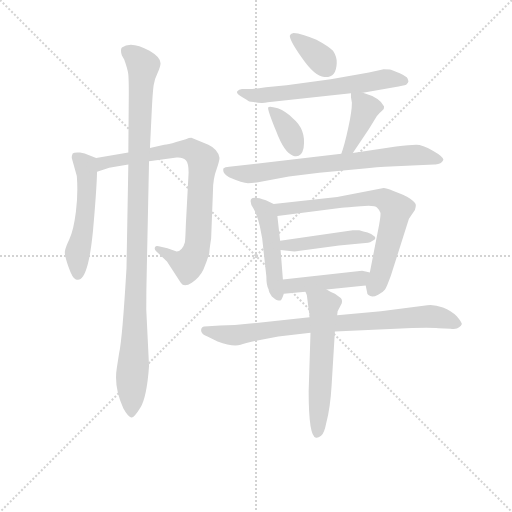
t = 0.00 s
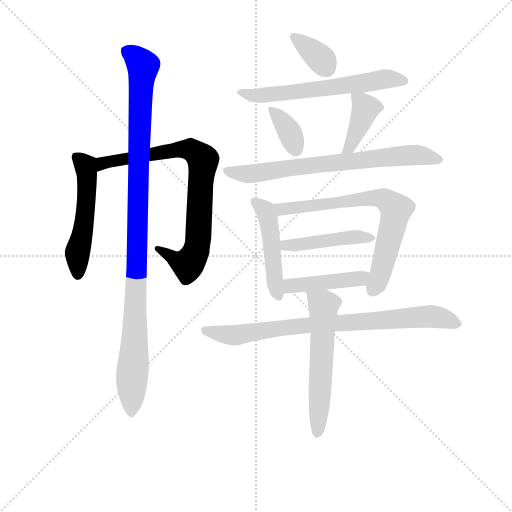
t = 2.05 s
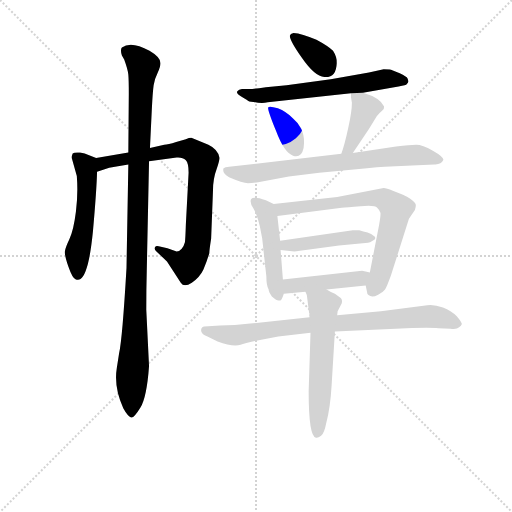
t = 4.10 s
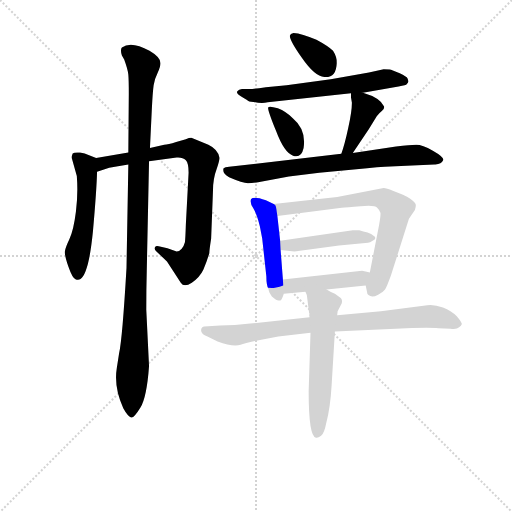
t = 6.16 s
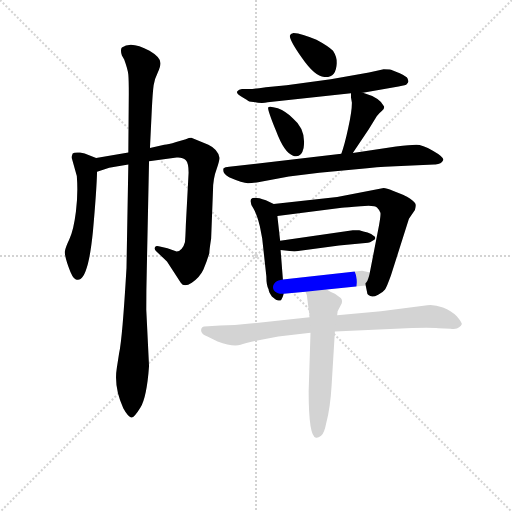
t = 8.21 s
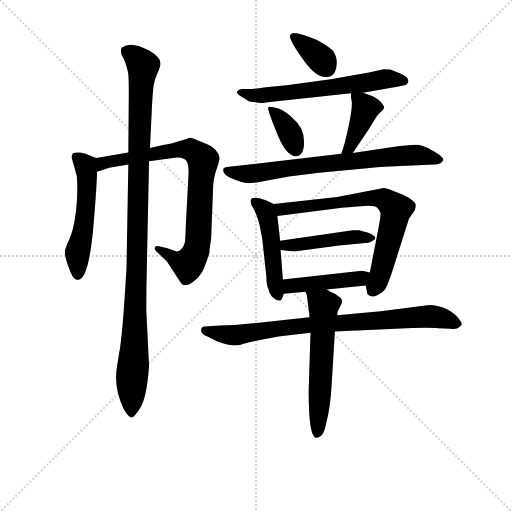
t = 10.26 s

The animated SVG that drew these frames (rendered in a browser with its animation timeline set to each time). Animation: 14 CSS @keyframes rules; one cycle of 10.26 s.

<svg version="1.1" viewBox="0 0 1024 1024" xmlns="http://www.w3.org/2000/svg">
  <g stroke="lightgray" stroke-dasharray="1,1" stroke-width="1" transform="scale(4, 4)">
    <line x1="0" y1="0" x2="256" y2="256"></line>
    <line x1="256" y1="0" x2="0" y2="256"></line>
    <line x1="128" y1="0" x2="128" y2="256"></line>
    <line x1="0" y1="128" x2="256" y2="128"></line>
  </g>
<g transform="scale(0.92, -0.92) translate(60, -900)">
   <style type="text/css">
    @keyframes keyframes0 {
      from {
       stroke: blue;
       stroke-dashoffset: 524;
       stroke-width: 128;
       }
       63% {
       animation-timing-function: step-end;
       stroke: blue;
       stroke-dashoffset: 0;
       stroke-width: 128;
       }
       to {
       stroke: black;
       stroke-width: 1024;
       }
       }
       #make-me-a-hanzi-animation-0 {
         animation: keyframes0 0.676432s both;
         animation-delay: 0.000000s;
         animation-timing-function: linear;
       }
    @keyframes keyframes1 {
      from {
       stroke: blue;
       stroke-dashoffset: 803;
       stroke-width: 128;
       }
       72% {
       animation-timing-function: step-end;
       stroke: blue;
       stroke-dashoffset: 0;
       stroke-width: 128;
       }
       to {
       stroke: black;
       stroke-width: 1024;
       }
       }
       #make-me-a-hanzi-animation-1 {
         animation: keyframes1 0.903483s both;
         animation-delay: 0.676432s;
         animation-timing-function: linear;
       }
    @keyframes keyframes2 {
      from {
       stroke: blue;
       stroke-dashoffset: 1061;
       stroke-width: 128;
       }
       78% {
       animation-timing-function: step-end;
       stroke: blue;
       stroke-dashoffset: 0;
       stroke-width: 128;
       }
       to {
       stroke: black;
       stroke-width: 1024;
       }
       }
       #make-me-a-hanzi-animation-2 {
         animation: keyframes2 1.113444s both;
         animation-delay: 1.579915s;
         animation-timing-function: linear;
       }
    @keyframes keyframes3 {
      from {
       stroke: blue;
       stroke-dashoffset: 354;
       stroke-width: 128;
       }
       54% {
       animation-timing-function: step-end;
       stroke: blue;
       stroke-dashoffset: 0;
       stroke-width: 128;
       }
       to {
       stroke: black;
       stroke-width: 1024;
       }
       }
       #make-me-a-hanzi-animation-3 {
         animation: keyframes3 0.538086s both;
         animation-delay: 2.693359s;
         animation-timing-function: linear;
       }
    @keyframes keyframes4 {
      from {
       stroke: blue;
       stroke-dashoffset: 615;
       stroke-width: 128;
       }
       67% {
       animation-timing-function: step-end;
       stroke: blue;
       stroke-dashoffset: 0;
       stroke-width: 128;
       }
       to {
       stroke: black;
       stroke-width: 1024;
       }
       }
       #make-me-a-hanzi-animation-4 {
         animation: keyframes4 0.750488s both;
         animation-delay: 3.231445s;
         animation-timing-function: linear;
       }
    @keyframes keyframes5 {
      from {
       stroke: blue;
       stroke-dashoffset: 361;
       stroke-width: 128;
       }
       54% {
       animation-timing-function: step-end;
       stroke: blue;
       stroke-dashoffset: 0;
       stroke-width: 128;
       }
       to {
       stroke: black;
       stroke-width: 1024;
       }
       }
       #make-me-a-hanzi-animation-5 {
         animation: keyframes5 0.543783s both;
         animation-delay: 3.981934s;
         animation-timing-function: linear;
       }
    @keyframes keyframes6 {
      from {
       stroke: blue;
       stroke-dashoffset: 400;
       stroke-width: 128;
       }
       57% {
       animation-timing-function: step-end;
       stroke: blue;
       stroke-dashoffset: 0;
       stroke-width: 128;
       }
       to {
       stroke: black;
       stroke-width: 1024;
       }
       }
       #make-me-a-hanzi-animation-6 {
         animation: keyframes6 0.575521s both;
         animation-delay: 4.525716s;
         animation-timing-function: linear;
       }
    @keyframes keyframes7 {
      from {
       stroke: blue;
       stroke-dashoffset: 722;
       stroke-width: 128;
       }
       70% {
       animation-timing-function: step-end;
       stroke: blue;
       stroke-dashoffset: 0;
       stroke-width: 128;
       }
       to {
       stroke: black;
       stroke-width: 1024;
       }
       }
       #make-me-a-hanzi-animation-7 {
         animation: keyframes7 0.837565s both;
         animation-delay: 5.101237s;
         animation-timing-function: linear;
       }
    @keyframes keyframes8 {
      from {
       stroke: blue;
       stroke-dashoffset: 481;
       stroke-width: 128;
       }
       61% {
       animation-timing-function: step-end;
       stroke: blue;
       stroke-dashoffset: 0;
       stroke-width: 128;
       }
       to {
       stroke: black;
       stroke-width: 1024;
       }
       }
       #make-me-a-hanzi-animation-8 {
         animation: keyframes8 0.641439s both;
         animation-delay: 5.938802s;
         animation-timing-function: linear;
       }
    @keyframes keyframes9 {
      from {
       stroke: blue;
       stroke-dashoffset: 711;
       stroke-width: 128;
       }
       70% {
       animation-timing-function: step-end;
       stroke: blue;
       stroke-dashoffset: 0;
       stroke-width: 128;
       }
       to {
       stroke: black;
       stroke-width: 1024;
       }
       }
       #make-me-a-hanzi-animation-9 {
         animation: keyframes9 0.828613s both;
         animation-delay: 6.580241s;
         animation-timing-function: linear;
       }
    @keyframes keyframes10 {
      from {
       stroke: blue;
       stroke-dashoffset: 452;
       stroke-width: 128;
       }
       60% {
       animation-timing-function: step-end;
       stroke: blue;
       stroke-dashoffset: 0;
       stroke-width: 128;
       }
       to {
       stroke: black;
       stroke-width: 1024;
       }
       }
       #make-me-a-hanzi-animation-10 {
         animation: keyframes10 0.617839s both;
         animation-delay: 7.408854s;
         animation-timing-function: linear;
       }
    @keyframes keyframes11 {
      from {
       stroke: blue;
       stroke-dashoffset: 435;
       stroke-width: 128;
       }
       59% {
       animation-timing-function: step-end;
       stroke: blue;
       stroke-dashoffset: 0;
       stroke-width: 128;
       }
       to {
       stroke: black;
       stroke-width: 1024;
       }
       }
       #make-me-a-hanzi-animation-11 {
         animation: keyframes11 0.604004s both;
         animation-delay: 8.026693s;
         animation-timing-function: linear;
       }
    @keyframes keyframes12 {
      from {
       stroke: blue;
       stroke-dashoffset: 809;
       stroke-width: 128;
       }
       72% {
       animation-timing-function: step-end;
       stroke: blue;
       stroke-dashoffset: 0;
       stroke-width: 128;
       }
       to {
       stroke: black;
       stroke-width: 1024;
       }
       }
       #make-me-a-hanzi-animation-12 {
         animation: keyframes12 0.908366s both;
         animation-delay: 8.630697s;
         animation-timing-function: linear;
       }
    @keyframes keyframes13 {
      from {
       stroke: blue;
       stroke-dashoffset: 577;
       stroke-width: 128;
       }
       65% {
       animation-timing-function: step-end;
       stroke: blue;
       stroke-dashoffset: 0;
       stroke-width: 128;
       }
       to {
       stroke: black;
       stroke-width: 1024;
       }
       }
       #make-me-a-hanzi-animation-13 {
         animation: keyframes13 0.719564s both;
         animation-delay: 9.539062s;
         animation-timing-function: linear;
       }
</style>
<path d="M 149.0 556.5 L 131.0 563.5 Q 126.0 566.5 114.0 568.5 Q 101.0 569.5 98.0 566.5 Q 96.0 562.5 96.0 556.5 L 107.0 517.5 Q 110.0 479.5 105.0 439.5 Q 100.0 399.5 91.0 380.5 Q 82.0 361.5 81.0 353.5 Q 80.0 344.5 89.0 319.5 Q 98.0 293.5 105.0 292.5 Q 111.0 290.5 115.0 293.5 Q 133.0 305.5 142.0 396.5 Q 150.0 486.5 151.0 526.5 C 152.0 555.5 152.0 555.5 149.0 556.5 Z" fill="lightgray"></path> 
<path d="M 264.0 549.5 L 324.0 557.5 Q 337.0 558.5 344.0 551.5 Q 350.0 545.5 350.0 524.5 L 344.0 411.5 Q 343.0 380.5 342.0 373.5 Q 340.0 365.5 335.0 359.5 Q 330.0 353.5 324.0 353.5 L 304.0 360.5 L 285.0 364.5 Q 279.0 366.5 277.0 362.5 Q 275.0 358.5 279.0 354.5 L 303.0 331.5 L 333.0 285.5 Q 340.0 274.5 357.0 285.5 Q 374.0 296.5 382.0 313.5 Q 389.0 329.5 395.0 349.5 Q 395.0 355.5 399.0 381.5 L 403.0 485.5 Q 403.0 511.5 411.0 532.5 Q 418.0 553.5 417.0 557.5 Q 414.0 575.5 393.0 585.5 L 356.0 600.5 Q 351.0 600.5 344.0 597.5 L 323.0 591.5 Q 305.0 585.5 297.0 585.5 L 266.0 578.5 L 219.0 568.5 L 149.0 556.5 C 119.0 551.5 123.0 516.5 151.0 526.5 L 166.0 531.5 Q 177.0 536.5 190.0 537.5 L 219.0 542.5 L 264.0 549.5 Z" fill="lightgray"></path> 
<path d="M 264.0 104.5 L 258.0 226.5 Q 258.0 271.5 259.0 309.5 L 264.0 549.5 L 266.0 578.5 L 270.0 661.5 Q 272.0 700.5 274.0 714.5 Q 276.0 728.5 283.0 742.5 Q 289.0 755.5 289.0 762.5 Q 289.0 775.5 265.0 789.5 Q 225.0 811.5 205.0 796.5 Q 201.0 791.5 205.0 779.5 L 210.0 770.5 Q 218.0 748.5 219.0 737.5 Q 220.0 726.5 220.0 695.5 L 219.0 568.5 L 219.0 542.5 L 215.0 317.5 Q 206.0 163.5 199.0 132.5 L 194.0 100.5 Q 187.0 58.5 208.0 12.5 Q 218.0 -5.5 225.0 -7.5 Q 231.0 -9.5 245.0 13.5 Q 259.0 35.5 264.0 104.5 Z" fill="lightgray"></path> 
<path d="M 628.0 813.5 Q 596.0 827.5 578.0 828.5 Q 571.0 827.5 570.0 822.5 Q 570.0 811.5 597.0 773.5 Q 624.0 734.5 645.0 732.5 Q 671.0 730.5 672.0 762.5 Q 673.0 775.5 664.0 789.5 Q 654.0 799.5 628.0 813.5 Z" fill="lightgray"></path> 
<path d="M 729.0 698.5 L 797.0 710.5 Q 818.0 713.5 823.0 715.5 Q 828.0 720.5 828.0 723.5 L 826.0 729.5 Q 824.0 733.5 809.0 740.5 L 790.0 748.5 Q 786.0 749.5 774.0 749.5 L 742.0 742.5 L 659.0 727.5 L 563.0 714.5 L 518.0 710.5 Q 491.0 706.5 483.0 706.5 L 466.0 706.5 Q 459.0 705.5 456.0 701.5 Q 452.0 697.5 467.0 688.5 L 477.0 682.5 Q 480.0 678.5 491.0 678.5 Q 508.0 674.5 522.0 677.5 L 703.0 697.5 L 729.0 698.5 Z" fill="lightgray"></path> 
<path d="M 523.0 666.5 Q 521.0 662.5 540.0 615.5 Q 558.0 567.5 577.0 561.5 Q 595.0 555.5 600.0 578.5 Q 606.0 618.5 577.0 642.5 Q 562.0 657.5 544.0 664.5 Q 525.0 670.5 523.0 666.5 Z" fill="lightgray"></path> 
<path d="M 707.0 567.5 L 742.0 619.5 L 759.0 647.5 Q 764.0 653.5 770.0 658.5 Q 776.0 662.5 775.0 668.5 Q 767.0 687.5 729.0 698.5 C 703.0 706.5 703.0 706.5 703.0 697.5 L 703.0 688.5 L 705.0 676.5 Q 705.0 657.5 697.0 621.5 Q 689.0 584.5 682.0 565.5 C 672.0 537.5 690.0 542.5 707.0 567.5 Z" fill="lightgray"></path> 
<path d="M 904.0 552.5 Q 904.0 559.5 881.0 572.5 Q 858.0 585.5 845.0 585.5 Q 832.0 585.5 801.0 581.5 L 707.0 567.5 L 682.0 565.5 L 438.0 537.5 Q 429.0 536.5 426.0 534.5 Q 422.0 523.5 438.0 514.5 Q 468.0 501.5 479.0 501.5 Q 489.0 501.5 504.0 504.5 L 568.0 516.5 L 634.0 524.5 L 738.0 534.5 Q 784.0 538.5 800.0 538.5 L 884.0 542.5 Q 899.0 541.5 904.0 552.5 Z" fill="lightgray"></path> 
<path d="M 535.0 456.5 L 518.0 464.5 Q 492.0 473.5 486.0 467.5 Q 482.0 460.5 491.0 446.5 Q 499.0 432.5 505.0 407.5 L 510.0 381.5 L 519.0 299.5 Q 519.0 279.5 524.0 270.5 Q 524.0 265.5 531.0 255.5 Q 540.0 247.5 543.0 247.5 Q 545.0 246.5 549.0 246.5 Q 552.0 246.5 557.0 261.5 L 555.0 292.5 L 550.0 356.5 L 549.0 376.5 L 543.0 430.5 C 540.0 453.5 540.0 453.5 535.0 456.5 Z" fill="lightgray"></path> 
<path d="M 735.0 279.5 L 738.0 264.5 Q 738.0 258.5 745.0 256.5 Q 751.0 253.5 762.0 259.5 Q 773.0 264.5 777.0 270.5 Q 781.0 276.5 790.0 301.5 L 829.0 424.5 L 842.0 443.5 Q 844.0 449.5 844.0 454.5 Q 844.0 459.5 831.0 468.5 Q 817.0 476.5 816.0 476.5 L 794.0 485.5 Q 780.0 491.5 774.0 491.5 L 673.0 471.5 L 535.0 456.5 C 505.0 453.5 513.0 426.5 543.0 430.5 L 683.0 448.5 Q 693.0 448.5 724.0 451.5 Q 754.0 454.5 760.0 448.5 Q 766.0 442.5 767.0 437.5 Q 768.0 432.5 764.0 410.5 L 744.0 307.5 C 738.0 278.5 733.0 288.5 735.0 279.5 Z" fill="lightgray"></path> 
<path d="M 550.0 356.5 L 580.0 353.5 L 677.0 366.5 L 740.0 372.5 Q 744.0 372.5 750.0 376.5 Q 756.0 378.5 756.0 382.5 Q 755.0 386.5 752.0 387.5 Q 748.0 391.5 739.0 394.5 Q 730.0 396.5 721.0 399.5 L 707.0 399.5 L 549.0 376.5 C 519.0 372.5 520.0 359.5 550.0 356.5 Z" fill="lightgray"></path> 
<path d="M 650.0 270.5 L 735.0 279.5 C 765.0 282.5 773.0 299.5 744.0 307.5 Q 729.0 311.5 727.0 311.5 L 555.0 292.5 C 525.0 289.5 527.0 258.5 557.0 261.5 L 604.0 265.5 L 650.0 270.5 Z" fill="lightgray"></path> 
<path d="M 613.0 210.5 L 484.0 196.5 Q 450.0 192.5 418.0 192.5 L 393.0 190.5 Q 381.0 190.5 379.0 187.5 Q 376.0 184.5 378.0 178.5 Q 380.0 172.5 391.0 168.5 L 413.0 157.5 Q 446.0 145.5 463.0 150.5 Q 479.0 155.5 508.0 161.5 L 545.0 168.5 L 615.0 176.5 L 668.0 179.5 L 824.0 186.5 Q 875.0 188.5 893.0 186.5 L 919.0 185.5 Q 933.0 183.5 938.0 188.5 Q 943.0 191.5 944.0 195.5 Q 944.0 199.5 933.0 212.5 Q 921.0 224.5 903.0 231.5 Q 884.0 238.5 869.0 236.5 L 768.0 223.5 L 673.0 214.5 L 613.0 210.5 Z" fill="lightgray"></path> 
<path d="M 607.0 258.5 L 612.0 219.5 Q 614.0 217.5 612.0 215.5 L 613.0 210.5 L 615.0 176.5 L 611.0 49.5 Q 611.0 -49.5 627.0 -51.5 Q 631.0 -52.5 638.0 -47.5 Q 645.0 -41.5 649.0 -20.5 Q 658.0 11.5 661.0 63.5 L 668.0 179.5 L 673.0 214.5 L 674.0 223.5 L 683.0 240.5 Q 685.0 248.5 680.0 252.5 L 668.0 261.5 Q 659.0 264.5 650.0 270.5 C 624.0 285.5 594.0 293.5 604.0 265.5 L 607.0 258.5 Z" fill="lightgray"></path> 
      <clipPath id="make-me-a-hanzi-clip-0">
      <path d="M 149.0 556.5 L 131.0 563.5 Q 126.0 566.5 114.0 568.5 Q 101.0 569.5 98.0 566.5 Q 96.0 562.5 96.0 556.5 L 107.0 517.5 Q 110.0 479.5 105.0 439.5 Q 100.0 399.5 91.0 380.5 Q 82.0 361.5 81.0 353.5 Q 80.0 344.5 89.0 319.5 Q 98.0 293.5 105.0 292.5 Q 111.0 290.5 115.0 293.5 Q 133.0 305.5 142.0 396.5 Q 150.0 486.5 151.0 526.5 C 152.0 555.5 152.0 555.5 149.0 556.5 Z" fill="lightgray"></path>
      </clipPath>
      <path clip-path="url(#make-me-a-hanzi-clip-0)" d="M 103.0 560.5 L 126.0 539.5 L 129.0 522.5 L 122.0 408.5 L 109.0 351.5 L 109.0 304.5 " fill="none" id="make-me-a-hanzi-animation-0" stroke-dasharray="396 792" stroke-linecap="round"></path>

      <clipPath id="make-me-a-hanzi-clip-1">
      <path d="M 264.0 549.5 L 324.0 557.5 Q 337.0 558.5 344.0 551.5 Q 350.0 545.5 350.0 524.5 L 344.0 411.5 Q 343.0 380.5 342.0 373.5 Q 340.0 365.5 335.0 359.5 Q 330.0 353.5 324.0 353.5 L 304.0 360.5 L 285.0 364.5 Q 279.0 366.5 277.0 362.5 Q 275.0 358.5 279.0 354.5 L 303.0 331.5 L 333.0 285.5 Q 340.0 274.5 357.0 285.5 Q 374.0 296.5 382.0 313.5 Q 389.0 329.5 395.0 349.5 Q 395.0 355.5 399.0 381.5 L 403.0 485.5 Q 403.0 511.5 411.0 532.5 Q 418.0 553.5 417.0 557.5 Q 414.0 575.5 393.0 585.5 L 356.0 600.5 Q 351.0 600.5 344.0 597.5 L 323.0 591.5 Q 305.0 585.5 297.0 585.5 L 266.0 578.5 L 219.0 568.5 L 149.0 556.5 C 119.0 551.5 123.0 516.5 151.0 526.5 L 166.0 531.5 Q 177.0 536.5 190.0 537.5 L 219.0 542.5 L 264.0 549.5 Z" fill="lightgray"></path>
      </clipPath>
      <path clip-path="url(#make-me-a-hanzi-clip-1)" d="M 157.0 534.5 L 172.0 548.5 L 344.0 576.5 L 365.0 568.5 L 382.0 550.5 L 372.0 389.5 L 360.0 340.5 L 349.0 326.5 L 337.0 328.5 L 282.0 359.5 " fill="none" id="make-me-a-hanzi-animation-1" stroke-dasharray="675 1350" stroke-linecap="round"></path>

      <clipPath id="make-me-a-hanzi-clip-2">
      <path d="M 264.0 104.5 L 258.0 226.5 Q 258.0 271.5 259.0 309.5 L 264.0 549.5 L 266.0 578.5 L 270.0 661.5 Q 272.0 700.5 274.0 714.5 Q 276.0 728.5 283.0 742.5 Q 289.0 755.5 289.0 762.5 Q 289.0 775.5 265.0 789.5 Q 225.0 811.5 205.0 796.5 Q 201.0 791.5 205.0 779.5 L 210.0 770.5 Q 218.0 748.5 219.0 737.5 Q 220.0 726.5 220.0 695.5 L 219.0 568.5 L 219.0 542.5 L 215.0 317.5 Q 206.0 163.5 199.0 132.5 L 194.0 100.5 Q 187.0 58.5 208.0 12.5 Q 218.0 -5.5 225.0 -7.5 Q 231.0 -9.5 245.0 13.5 Q 259.0 35.5 264.0 104.5 Z" fill="lightgray"></path>
      </clipPath>
      <path clip-path="url(#make-me-a-hanzi-clip-2)" d="M 215.0 789.5 L 251.0 757.5 L 226.0 1.5 " fill="none" id="make-me-a-hanzi-animation-2" stroke-dasharray="933 1866" stroke-linecap="round"></path>

      <clipPath id="make-me-a-hanzi-clip-3">
      <path d="M 628.0 813.5 Q 596.0 827.5 578.0 828.5 Q 571.0 827.5 570.0 822.5 Q 570.0 811.5 597.0 773.5 Q 624.0 734.5 645.0 732.5 Q 671.0 730.5 672.0 762.5 Q 673.0 775.5 664.0 789.5 Q 654.0 799.5 628.0 813.5 Z" fill="lightgray"></path>
      </clipPath>
      <path clip-path="url(#make-me-a-hanzi-clip-3)" d="M 578.0 820.5 L 633.0 776.5 L 649.0 753.5 " fill="none" id="make-me-a-hanzi-animation-3" stroke-dasharray="226 452" stroke-linecap="round"></path>

      <clipPath id="make-me-a-hanzi-clip-4">
      <path d="M 729.0 698.5 L 797.0 710.5 Q 818.0 713.5 823.0 715.5 Q 828.0 720.5 828.0 723.5 L 826.0 729.5 Q 824.0 733.5 809.0 740.5 L 790.0 748.5 Q 786.0 749.5 774.0 749.5 L 742.0 742.5 L 659.0 727.5 L 563.0 714.5 L 518.0 710.5 Q 491.0 706.5 483.0 706.5 L 466.0 706.5 Q 459.0 705.5 456.0 701.5 Q 452.0 697.5 467.0 688.5 L 477.0 682.5 Q 480.0 678.5 491.0 678.5 Q 508.0 674.5 522.0 677.5 L 703.0 697.5 L 729.0 698.5 Z" fill="lightgray"></path>
      </clipPath>
      <path clip-path="url(#make-me-a-hanzi-clip-4)" d="M 463.0 699.5 L 498.0 692.5 L 648.0 707.5 L 778.0 728.5 L 819.0 723.5 " fill="none" id="make-me-a-hanzi-animation-4" stroke-dasharray="487 974" stroke-linecap="round"></path>

      <clipPath id="make-me-a-hanzi-clip-5">
      <path d="M 523.0 666.5 Q 521.0 662.5 540.0 615.5 Q 558.0 567.5 577.0 561.5 Q 595.0 555.5 600.0 578.5 Q 606.0 618.5 577.0 642.5 Q 562.0 657.5 544.0 664.5 Q 525.0 670.5 523.0 666.5 Z" fill="lightgray"></path>
      </clipPath>
      <path clip-path="url(#make-me-a-hanzi-clip-5)" d="M 527.0 664.5 L 565.0 620.5 L 583.0 577.5 " fill="none" id="make-me-a-hanzi-animation-5" stroke-dasharray="233 466" stroke-linecap="round"></path>

      <clipPath id="make-me-a-hanzi-clip-6">
      <path d="M 707.0 567.5 L 742.0 619.5 L 759.0 647.5 Q 764.0 653.5 770.0 658.5 Q 776.0 662.5 775.0 668.5 Q 767.0 687.5 729.0 698.5 C 703.0 706.5 703.0 706.5 703.0 697.5 L 703.0 688.5 L 705.0 676.5 Q 705.0 657.5 697.0 621.5 Q 689.0 584.5 682.0 565.5 C 672.0 537.5 690.0 542.5 707.0 567.5 Z" fill="lightgray"></path>
      </clipPath>
      <path clip-path="url(#make-me-a-hanzi-clip-6)" d="M 710.0 693.5 L 734.0 664.5 L 699.0 579.5 L 688.0 569.5 " fill="none" id="make-me-a-hanzi-animation-6" stroke-dasharray="272 544" stroke-linecap="round"></path>

      <clipPath id="make-me-a-hanzi-clip-7">
      <path d="M 904.0 552.5 Q 904.0 559.5 881.0 572.5 Q 858.0 585.5 845.0 585.5 Q 832.0 585.5 801.0 581.5 L 707.0 567.5 L 682.0 565.5 L 438.0 537.5 Q 429.0 536.5 426.0 534.5 Q 422.0 523.5 438.0 514.5 Q 468.0 501.5 479.0 501.5 Q 489.0 501.5 504.0 504.5 L 568.0 516.5 L 634.0 524.5 L 738.0 534.5 Q 784.0 538.5 800.0 538.5 L 884.0 542.5 Q 899.0 541.5 904.0 552.5 Z" fill="lightgray"></path>
      </clipPath>
      <path clip-path="url(#make-me-a-hanzi-clip-7)" d="M 434.0 529.5 L 483.0 521.5 L 841.0 563.5 L 896.0 552.5 " fill="none" id="make-me-a-hanzi-animation-7" stroke-dasharray="594 1188" stroke-linecap="round"></path>

      <clipPath id="make-me-a-hanzi-clip-8">
      <path d="M 535.0 456.5 L 518.0 464.5 Q 492.0 473.5 486.0 467.5 Q 482.0 460.5 491.0 446.5 Q 499.0 432.5 505.0 407.5 L 510.0 381.5 L 519.0 299.5 Q 519.0 279.5 524.0 270.5 Q 524.0 265.5 531.0 255.5 Q 540.0 247.5 543.0 247.5 Q 545.0 246.5 549.0 246.5 Q 552.0 246.5 557.0 261.5 L 555.0 292.5 L 550.0 356.5 L 549.0 376.5 L 543.0 430.5 C 540.0 453.5 540.0 453.5 535.0 456.5 Z" fill="lightgray"></path>
      </clipPath>
      <path clip-path="url(#make-me-a-hanzi-clip-8)" d="M 491.0 462.5 L 514.0 444.5 L 521.0 430.5 L 536.0 292.5 L 547.0 252.5 " fill="none" id="make-me-a-hanzi-animation-8" stroke-dasharray="353 706" stroke-linecap="round"></path>

      <clipPath id="make-me-a-hanzi-clip-9">
      <path d="M 735.0 279.5 L 738.0 264.5 Q 738.0 258.5 745.0 256.5 Q 751.0 253.5 762.0 259.5 Q 773.0 264.5 777.0 270.5 Q 781.0 276.5 790.0 301.5 L 829.0 424.5 L 842.0 443.5 Q 844.0 449.5 844.0 454.5 Q 844.0 459.5 831.0 468.5 Q 817.0 476.5 816.0 476.5 L 794.0 485.5 Q 780.0 491.5 774.0 491.5 L 673.0 471.5 L 535.0 456.5 C 505.0 453.5 513.0 426.5 543.0 430.5 L 683.0 448.5 Q 693.0 448.5 724.0 451.5 Q 754.0 454.5 760.0 448.5 Q 766.0 442.5 767.0 437.5 Q 768.0 432.5 764.0 410.5 L 744.0 307.5 C 738.0 278.5 733.0 288.5 735.0 279.5 Z" fill="lightgray"></path>
      </clipPath>
      <path clip-path="url(#make-me-a-hanzi-clip-9)" d="M 543.0 451.5 L 553.0 444.5 L 565.0 445.5 L 756.0 470.5 L 774.0 467.5 L 798.0 448.5 L 798.0 426.5 L 767.0 301.5 L 750.0 267.5 " fill="none" id="make-me-a-hanzi-animation-9" stroke-dasharray="583 1166" stroke-linecap="round"></path>

      <clipPath id="make-me-a-hanzi-clip-10">
      <path d="M 550.0 356.5 L 580.0 353.5 L 677.0 366.5 L 740.0 372.5 Q 744.0 372.5 750.0 376.5 Q 756.0 378.5 756.0 382.5 Q 755.0 386.5 752.0 387.5 Q 748.0 391.5 739.0 394.5 Q 730.0 396.5 721.0 399.5 L 707.0 399.5 L 549.0 376.5 C 519.0 372.5 520.0 359.5 550.0 356.5 Z" fill="lightgray"></path>
      </clipPath>
      <path clip-path="url(#make-me-a-hanzi-clip-10)" d="M 558.0 361.5 L 562.0 366.5 L 638.0 376.5 L 722.0 385.5 L 750.0 382.5 " fill="none" id="make-me-a-hanzi-animation-10" stroke-dasharray="324 648" stroke-linecap="round"></path>

      <clipPath id="make-me-a-hanzi-clip-11">
      <path d="M 650.0 270.5 L 735.0 279.5 C 765.0 282.5 773.0 299.5 744.0 307.5 Q 729.0 311.5 727.0 311.5 L 555.0 292.5 C 525.0 289.5 527.0 258.5 557.0 261.5 L 604.0 265.5 L 650.0 270.5 Z" fill="lightgray"></path>
      </clipPath>
      <path clip-path="url(#make-me-a-hanzi-clip-11)" d="M 564.0 269.5 L 572.0 278.5 L 712.0 292.5 L 736.0 302.5 " fill="none" id="make-me-a-hanzi-animation-11" stroke-dasharray="307 614" stroke-linecap="round"></path>

      <clipPath id="make-me-a-hanzi-clip-12">
      <path d="M 613.0 210.5 L 484.0 196.5 Q 450.0 192.5 418.0 192.5 L 393.0 190.5 Q 381.0 190.5 379.0 187.5 Q 376.0 184.5 378.0 178.5 Q 380.0 172.5 391.0 168.5 L 413.0 157.5 Q 446.0 145.5 463.0 150.5 Q 479.0 155.5 508.0 161.5 L 545.0 168.5 L 615.0 176.5 L 668.0 179.5 L 824.0 186.5 Q 875.0 188.5 893.0 186.5 L 919.0 185.5 Q 933.0 183.5 938.0 188.5 Q 943.0 191.5 944.0 195.5 Q 944.0 199.5 933.0 212.5 Q 921.0 224.5 903.0 231.5 Q 884.0 238.5 869.0 236.5 L 768.0 223.5 L 673.0 214.5 L 613.0 210.5 Z" fill="lightgray"></path>
      </clipPath>
      <path clip-path="url(#make-me-a-hanzi-clip-12)" d="M 388.0 182.5 L 455.0 171.5 L 606.0 192.5 L 875.0 212.5 L 936.0 195.5 " fill="none" id="make-me-a-hanzi-animation-12" stroke-dasharray="681 1362" stroke-linecap="round"></path>

      <clipPath id="make-me-a-hanzi-clip-13">
      <path d="M 607.0 258.5 L 612.0 219.5 Q 614.0 217.5 612.0 215.5 L 613.0 210.5 L 615.0 176.5 L 611.0 49.5 Q 611.0 -49.5 627.0 -51.5 Q 631.0 -52.5 638.0 -47.5 Q 645.0 -41.5 649.0 -20.5 Q 658.0 11.5 661.0 63.5 L 668.0 179.5 L 673.0 214.5 L 674.0 223.5 L 683.0 240.5 Q 685.0 248.5 680.0 252.5 L 668.0 261.5 Q 659.0 264.5 650.0 270.5 C 624.0 285.5 594.0 293.5 604.0 265.5 L 607.0 258.5 Z" fill="lightgray"></path>
      </clipPath>
      <path clip-path="url(#make-me-a-hanzi-clip-13)" d="M 612.0 264.5 L 643.0 236.5 L 630.0 -42.5 " fill="none" id="make-me-a-hanzi-animation-13" stroke-dasharray="449 898" stroke-linecap="round"></path>

</g>
</svg>
